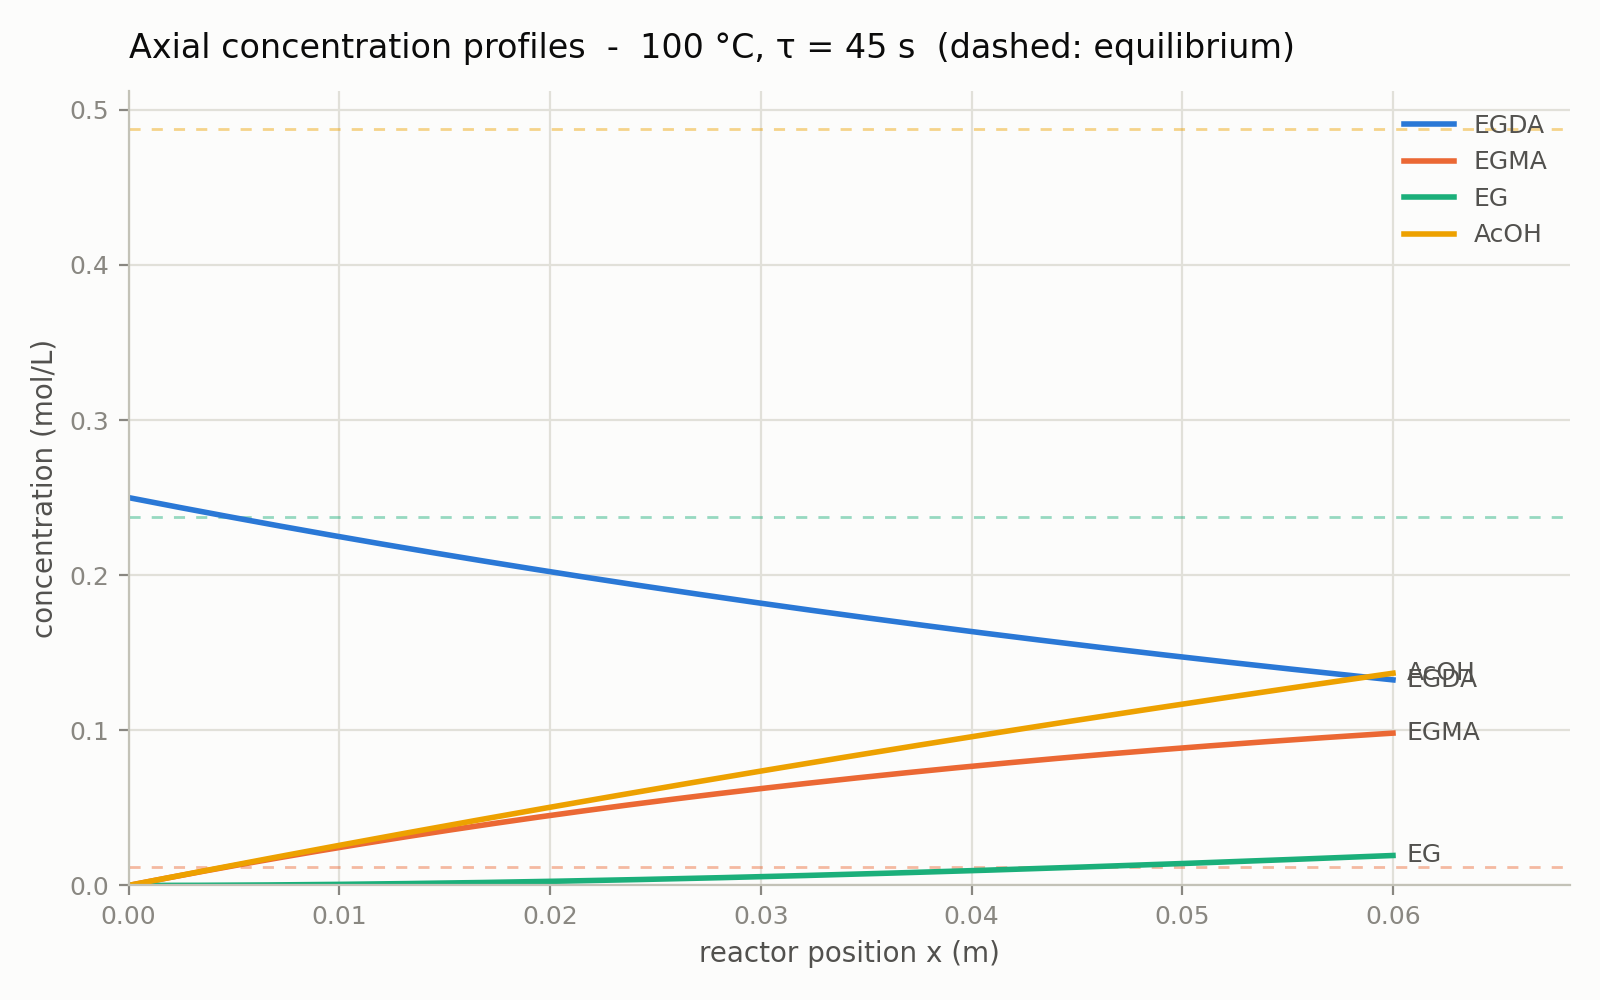

The data file committed next to this chart (first rows):
x_m, tau_s, C_EGDA_mol_L, C_EGDA_eq_mol_L, C_EGMA_mol_L, C_EGMA_eq_mol_L, C_EG_mol_L, C_EG_eq_mol_L, C_AcOH_mol_L, C_AcOH_eq_mol_L
0.00000000e+00, 0.00000000e+00, 2.50000000e-01, 1.56185430e-04, 0.00000000e+00, 1.21850461e-02, 0.00000000e+00, 2.37658768e-01, 0.00000000e+00, 4.87502583e-01
3.00000000e-04, 2.26194671e-01, 2.49205965e-01, 1.56185430e-04, 7.93372539e-04, 1.21850461e-02, 6.62869579e-07, 2.37658768e-01, 7.94698278e-04, 4.87502583e-01
6.00000000e-04, 4.52389342e-01, 2.48414464e-01, 1.56185430e-04, 1.58288933e-03, 1.21850461e-02, 2.64715600e-06, 2.37658768e-01, 1.58818364e-03, 4.87502583e-01
9.00000000e-04, 6.78584013e-01, 2.47625489e-01, 1.56185430e-04, 2.36856489e-03, 1.21850461e-02, 5.94639163e-06, 2.37658768e-01, 2.38045767e-03, 4.87502583e-01
1.20000000e-03, 9.04778684e-01, 2.46839032e-01, 1.56185430e-04, 3.15041367e-03, 1.21850461e-02, 1.05541333e-05, 2.37658768e-01, 3.17152193e-03, 4.87502583e-01
1.50000000e-03, 1.13097336e+00, 2.46055086e-01, 1.56185430e-04, 3.92845009e-03, 1.21850461e-02, 1.64639617e-05, 2.37658768e-01, 3.96137801e-03, 4.87502583e-01
1.80000000e-03, 1.35716803e+00, 2.45273642e-01, 1.56185430e-04, 4.70268851e-03, 1.21850461e-02, 2.36694816e-05, 2.37658768e-01, 4.75002747e-03, 4.87502583e-01
2.10000000e-03, 1.58336270e+00, 2.44494692e-01, 1.56185430e-04, 5.47314324e-03, 1.21850461e-02, 3.21643213e-05, 2.37658768e-01, 5.53747188e-03, 4.87502583e-01
2.40000000e-03, 1.80955737e+00, 2.43718229e-01, 1.56185430e-04, 6.23982855e-03, 1.21850461e-02, 4.19421331e-05, 2.37658768e-01, 6.32371282e-03, 4.87502583e-01
2.70000000e-03, 2.03575204e+00, 2.42944245e-01, 1.56185430e-04, 7.00275866e-03, 1.21850461e-02, 5.29965925e-05, 2.37658768e-01, 7.10875185e-03, 4.87502583e-01
3.00000000e-03, 2.26194671e+00, 2.42172731e-01, 1.56185430e-04, 7.76194774e-03, 1.21850461e-02, 6.53213988e-05, 2.37658768e-01, 7.89259053e-03, 4.87502583e-01
3.30000000e-03, 2.48814138e+00, 2.41403680e-01, 1.56185430e-04, 8.51740990e-03, 1.21850461e-02, 7.89102751e-05, 2.37658768e-01, 8.67523045e-03, 4.87502583e-01
3.60000000e-03, 2.71433605e+00, 2.40637084e-01, 1.56185430e-04, 9.26915923e-03, 1.21850461e-02, 9.37569678e-05, 2.37658768e-01, 9.45667316e-03, 4.87502583e-01
3.90000000e-03, 2.94053072e+00, 2.39872935e-01, 1.56185430e-04, 1.00172097e-02, 1.21850461e-02, 1.09855247e-04, 2.37658768e-01, 1.02369202e-02, 4.87502583e-01
4.20000000e-03, 3.16672539e+00, 2.39111226e-01, 1.56185430e-04, 1.07615754e-02, 1.21850461e-02, 1.27198905e-04, 2.37658768e-01, 1.10159732e-02, 4.87502583e-01
4.50000000e-03, 3.39292007e+00, 2.38351948e-01, 1.56185430e-04, 1.15022702e-02, 1.21850461e-02, 1.45781758e-04, 2.37658768e-01, 1.17938337e-02, 4.87502583e-01
4.80000000e-03, 3.61911474e+00, 2.37595094e-01, 1.56185430e-04, 1.22393079e-02, 1.21850461e-02, 1.65597645e-04, 2.37658768e-01, 1.25705032e-02, 4.87502583e-01
5.10000000e-03, 3.84530941e+00, 2.36840657e-01, 1.56185430e-04, 1.29727025e-02, 1.21850461e-02, 1.86640428e-04, 2.37658768e-01, 1.33459833e-02, 4.87502583e-01
5.40000000e-03, 4.07150408e+00, 2.36088628e-01, 1.56185430e-04, 1.37024676e-02, 1.21850461e-02, 2.08903992e-04, 2.37658768e-01, 1.41202756e-02, 4.87502583e-01
5.70000000e-03, 4.29769875e+00, 2.35339001e-01, 1.56185430e-04, 1.44286171e-02, 1.21850461e-02, 2.32382246e-04, 2.37658768e-01, 1.48933816e-02, 4.87502583e-01
6.00000000e-03, 4.52389342e+00, 2.34591766e-01, 1.56185430e-04, 1.51511646e-02, 1.21850461e-02, 2.57069118e-04, 2.37658768e-01, 1.56653029e-02, 4.87502583e-01
6.30000000e-03, 4.75008809e+00, 2.33846918e-01, 1.56185430e-04, 1.58701239e-02, 1.21850461e-02, 2.82958564e-04, 2.37658768e-01, 1.64360410e-02, 4.87502583e-01
6.60000000e-03, 4.97628276e+00, 2.33104447e-01, 1.56185430e-04, 1.65855084e-02, 1.21850461e-02, 3.10044560e-04, 2.37658768e-01, 1.72055975e-02, 4.87502583e-01
6.90000000e-03, 5.20247743e+00, 2.32364347e-01, 1.56185430e-04, 1.72973317e-02, 1.21850461e-02, 3.38321104e-04, 2.37658768e-01, 1.79739739e-02, 4.87502583e-01
7.20000000e-03, 5.42867211e+00, 2.31626610e-01, 1.56185430e-04, 1.80056074e-02, 1.21850461e-02, 3.67782217e-04, 2.37658768e-01, 1.87411719e-02, 4.87502583e-01
7.50000000e-03, 5.65486678e+00, 2.30891229e-01, 1.56185430e-04, 1.87103490e-02, 1.21850461e-02, 3.98421943e-04, 2.37658768e-01, 1.95071928e-02, 4.87502583e-01
7.80000000e-03, 5.88106145e+00, 2.30158196e-01, 1.56185430e-04, 1.94115697e-02, 1.21850461e-02, 4.30234348e-04, 2.37658768e-01, 2.02720384e-02, 4.87502583e-01
8.10000000e-03, 6.10725612e+00, 2.29427503e-01, 1.56185430e-04, 2.01092831e-02, 1.21850461e-02, 4.63213520e-04, 2.37658768e-01, 2.10357101e-02, 4.87502583e-01
8.40000000e-03, 6.33345079e+00, 2.28699144e-01, 1.56185430e-04, 2.08035024e-02, 1.21850461e-02, 4.97353570e-04, 2.37658768e-01, 2.17982095e-02, 4.87502583e-01
8.70000000e-03, 6.55964546e+00, 2.27973110e-01, 1.56185430e-04, 2.14942409e-02, 1.21850461e-02, 5.32648630e-04, 2.37658768e-01, 2.25595381e-02, 4.87502583e-01
9.00000000e-03, 6.78584013e+00, 2.27249395e-01, 1.56185430e-04, 2.21815118e-02, 1.21850461e-02, 5.69092854e-04, 2.37658768e-01, 2.33196975e-02, 4.87502583e-01
9.30000000e-03, 7.01203480e+00, 2.26527991e-01, 1.56185430e-04, 2.28653284e-02, 1.21850461e-02, 6.06680420e-04, 2.37658768e-01, 2.40786893e-02, 4.87502583e-01
9.60000000e-03, 7.23822947e+00, 2.25808891e-01, 1.56185430e-04, 2.35457038e-02, 1.21850461e-02, 6.45405525e-04, 2.37658768e-01, 2.48365149e-02, 4.87502583e-01
9.90000000e-03, 7.46442414e+00, 2.25092087e-01, 1.56185430e-04, 2.42226511e-02, 1.21850461e-02, 6.85262391e-04, 2.37658768e-01, 2.55931759e-02, 4.87502583e-01
1.02000000e-02, 7.69061882e+00, 2.24377571e-01, 1.56185430e-04, 2.48961833e-02, 1.21850461e-02, 7.26245258e-04, 2.37658768e-01, 2.63486738e-02, 4.87502583e-01
1.05000000e-02, 7.91681349e+00, 2.23665338e-01, 1.56185430e-04, 2.55663135e-02, 1.21850461e-02, 7.68348391e-04, 2.37658768e-01, 2.71030103e-02, 4.87502583e-01
1.08000000e-02, 8.14300816e+00, 2.22955379e-01, 1.56185430e-04, 2.62330546e-02, 1.21850461e-02, 8.11566076e-04, 2.37658768e-01, 2.78561867e-02, 4.87502583e-01
1.11000000e-02, 8.36920283e+00, 2.22247688e-01, 1.56185430e-04, 2.68964195e-02, 1.21850461e-02, 8.55892619e-04, 2.37658768e-01, 2.86082048e-02, 4.87502583e-01
1.14000000e-02, 8.59539750e+00, 2.21542256e-01, 1.56185430e-04, 2.75564212e-02, 1.21850461e-02, 9.01322348e-04, 2.37658768e-01, 2.93590659e-02, 4.87502583e-01
1.17000000e-02, 8.82159217e+00, 2.20839078e-01, 1.56185430e-04, 2.82130724e-02, 1.21850461e-02, 9.47849613e-04, 2.37658768e-01, 3.01087716e-02, 4.87502583e-01
1.20000000e-02, 9.04778684e+00, 2.20138145e-01, 1.56185430e-04, 2.88663860e-02, 1.21850461e-02, 9.95468785e-04, 2.37658768e-01, 3.08573236e-02, 4.87502583e-01
1.23000000e-02, 9.27398151e+00, 2.19439451e-01, 1.56185430e-04, 2.95163747e-02, 1.21850461e-02, 1.04417426e-03, 2.37658768e-01, 3.16047232e-02, 4.87502583e-01
1.26000000e-02, 9.50017618e+00, 2.18742988e-01, 1.56185430e-04, 3.01630511e-02, 1.21850461e-02, 1.09396044e-03, 2.37658768e-01, 3.23509720e-02, 4.87502583e-01
1.29000000e-02, 9.72637086e+00, 2.18048750e-01, 1.56185430e-04, 3.08064281e-02, 1.21850461e-02, 1.14482178e-03, 2.37658768e-01, 3.30960716e-02, 4.87502583e-01
1.32000000e-02, 9.95256553e+00, 2.17356729e-01, 1.56185430e-04, 3.14465181e-02, 1.21850461e-02, 1.19675271e-03, 2.37658768e-01, 3.38400235e-02, 4.87502583e-01
1.35000000e-02, 1.01787602e+01, 2.16666919e-01, 1.56185430e-04, 3.20833337e-02, 1.21850461e-02, 1.24974773e-03, 2.37658768e-01, 3.45828292e-02, 4.87502583e-01
1.38000000e-02, 1.04049549e+01, 2.15979311e-01, 1.56185430e-04, 3.27168876e-02, 1.21850461e-02, 1.30380132e-03, 2.37658768e-01, 3.53244902e-02, 4.87502583e-01
1.41000000e-02, 1.06311495e+01, 2.15293900e-01, 1.56185430e-04, 3.33471921e-02, 1.21850461e-02, 1.35890802e-03, 2.37658768e-01, 3.60650081e-02, 4.87502583e-01
1.44000000e-02, 1.08573442e+01, 2.14610678e-01, 1.56185430e-04, 3.39742598e-02, 1.21850461e-02, 1.41506234e-03, 2.37658768e-01, 3.68043844e-02, 4.87502583e-01
1.47000000e-02, 1.10835389e+01, 2.13929638e-01, 1.56185430e-04, 3.45981029e-02, 1.21850461e-02, 1.47225886e-03, 2.37658768e-01, 3.75426206e-02, 4.87502583e-01
1.50000000e-02, 1.13097336e+01, 2.13250774e-01, 1.56185430e-04, 3.52187340e-02, 1.21850461e-02, 1.53049216e-03, 2.37658768e-01, 3.82797183e-02, 4.87502583e-01
1.53000000e-02, 1.15359282e+01, 2.12574078e-01, 1.56185430e-04, 3.58361652e-02, 1.21850461e-02, 1.58975683e-03, 2.37658768e-01, 3.90156789e-02, 4.87502583e-01
1.56000000e-02, 1.17621229e+01, 2.11899544e-01, 1.56185430e-04, 3.64504089e-02, 1.21850461e-02, 1.65004751e-03, 2.37658768e-01, 3.97505039e-02, 4.87502583e-01
1.59000000e-02, 1.19883176e+01, 2.11227164e-01, 1.56185430e-04, 3.70614773e-02, 1.21850461e-02, 1.71135882e-03, 2.37658768e-01, 4.04841950e-02, 4.87502583e-01
1.62000000e-02, 1.22145122e+01, 2.10556932e-01, 1.56185430e-04, 3.76693826e-02, 1.21850461e-02, 1.77368543e-03, 2.37658768e-01, 4.12167535e-02, 4.87502583e-01
1.65000000e-02, 1.24407069e+01, 2.09888841e-01, 1.56185430e-04, 3.82741370e-02, 1.21850461e-02, 1.83702203e-03, 2.37658768e-01, 4.19481811e-02, 4.87502583e-01
1.68000000e-02, 1.26669016e+01, 2.09222884e-01, 1.56185430e-04, 3.88757525e-02, 1.21850461e-02, 1.90136332e-03, 2.37658768e-01, 4.26784792e-02, 4.87502583e-01
1.71000000e-02, 1.28930963e+01, 2.08559055e-01, 1.56185430e-04, 3.94742413e-02, 1.21850461e-02, 1.96670402e-03, 2.37658768e-01, 4.34076493e-02, 4.87502583e-01
1.74000000e-02, 1.31192909e+01, 2.07897346e-01, 1.56185430e-04, 4.00696153e-02, 1.21850461e-02, 2.03303887e-03, 2.37658768e-01, 4.41356930e-02, 4.87502583e-01
1.77000000e-02, 1.33454856e+01, 2.07237751e-01, 1.56185430e-04, 4.06618865e-02, 1.21850461e-02, 2.10036264e-03, 2.37658768e-01, 4.48626118e-02, 4.87502583e-01
... 141 more rows
